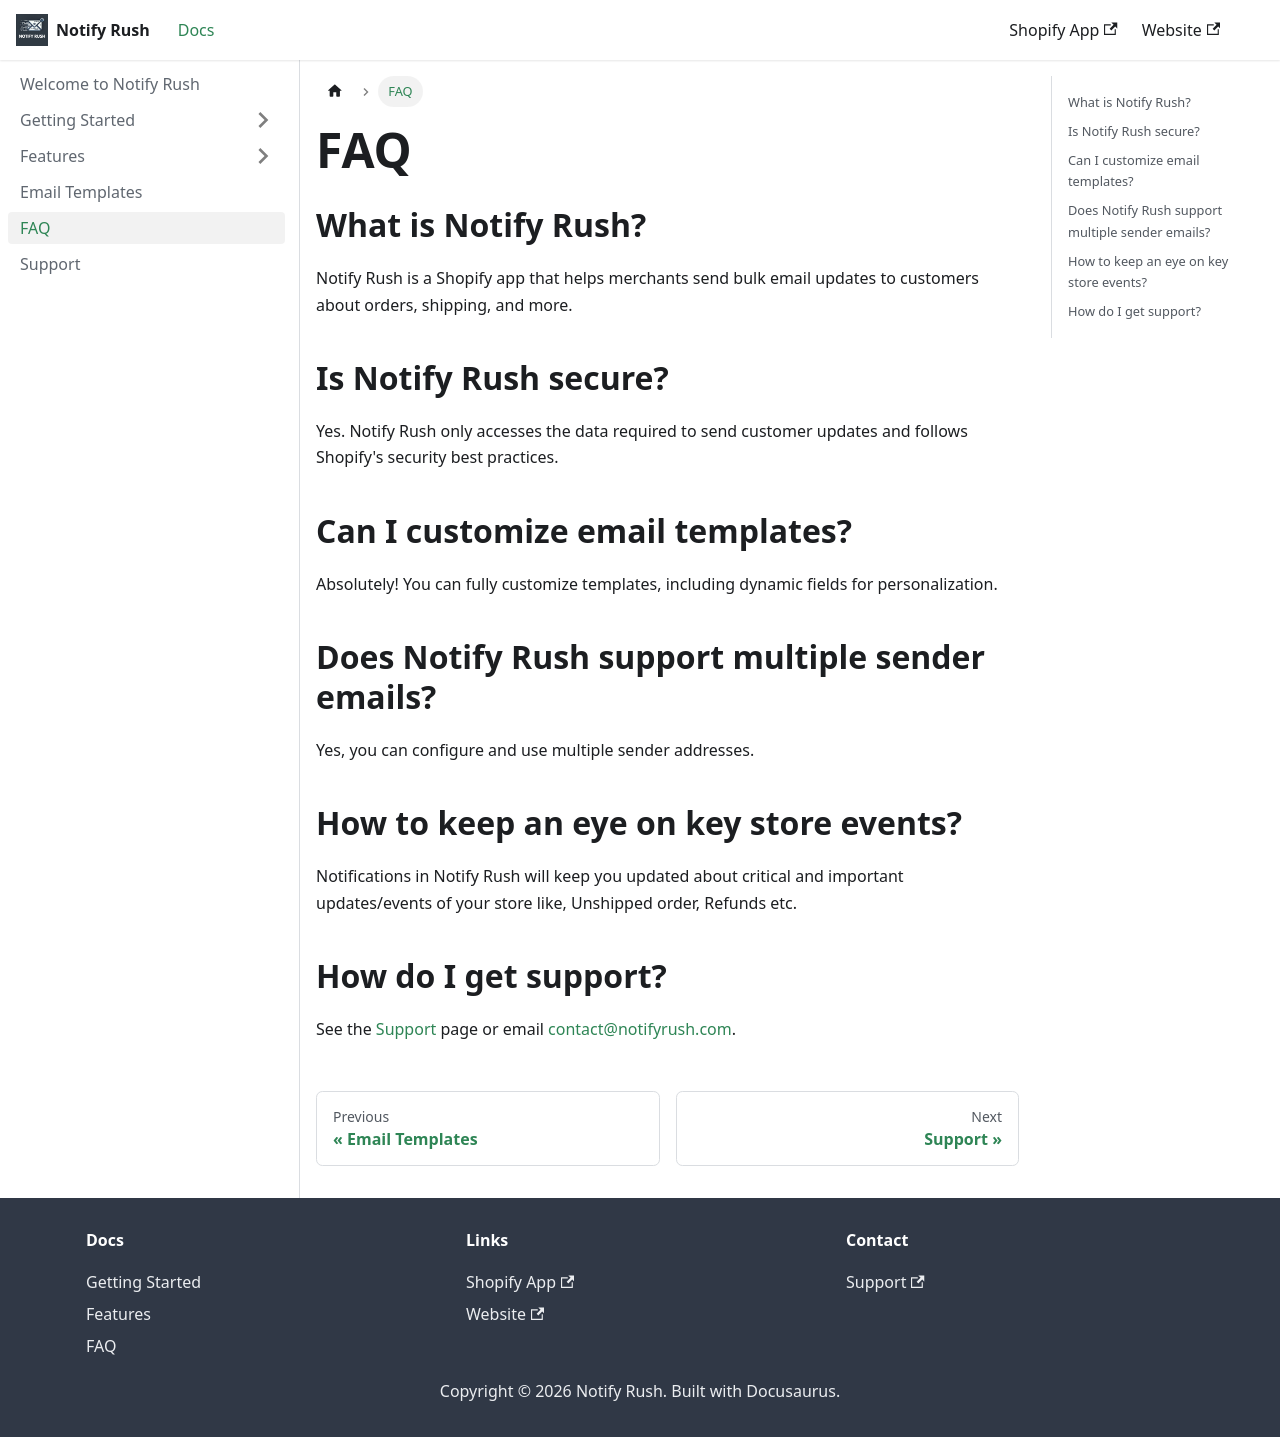

repository: creativelyamazingapp/notifyrush-docs · page: docs/faq/index.html · generator: docusaurus

---
sidebar_position: 6
---

# FAQ

## What is Notify Rush?
Notify Rush is a Shopify app that helps merchants send bulk email updates to customers about orders, shipping, and more.

## Is Notify Rush secure?
Yes. Notify Rush only accesses the data required to send customer updates and follows Shopify's security best practices.

## Can I customize email templates?
Absolutely! You can fully customize templates, including dynamic fields for personalization.

## Does Notify Rush support multiple sender emails?
Yes, you can configure and use multiple sender addresses.

## How to keep an eye on key store events?
Notifications in Notify Rush will keep you updated about critical and important updates/events of your store like, Unshipped order, Refunds etc.

## How do I get support?
See the [Support](./support.md) page or email [contact@notifyrush.com](mailto:contact@notifyrush.com). 
